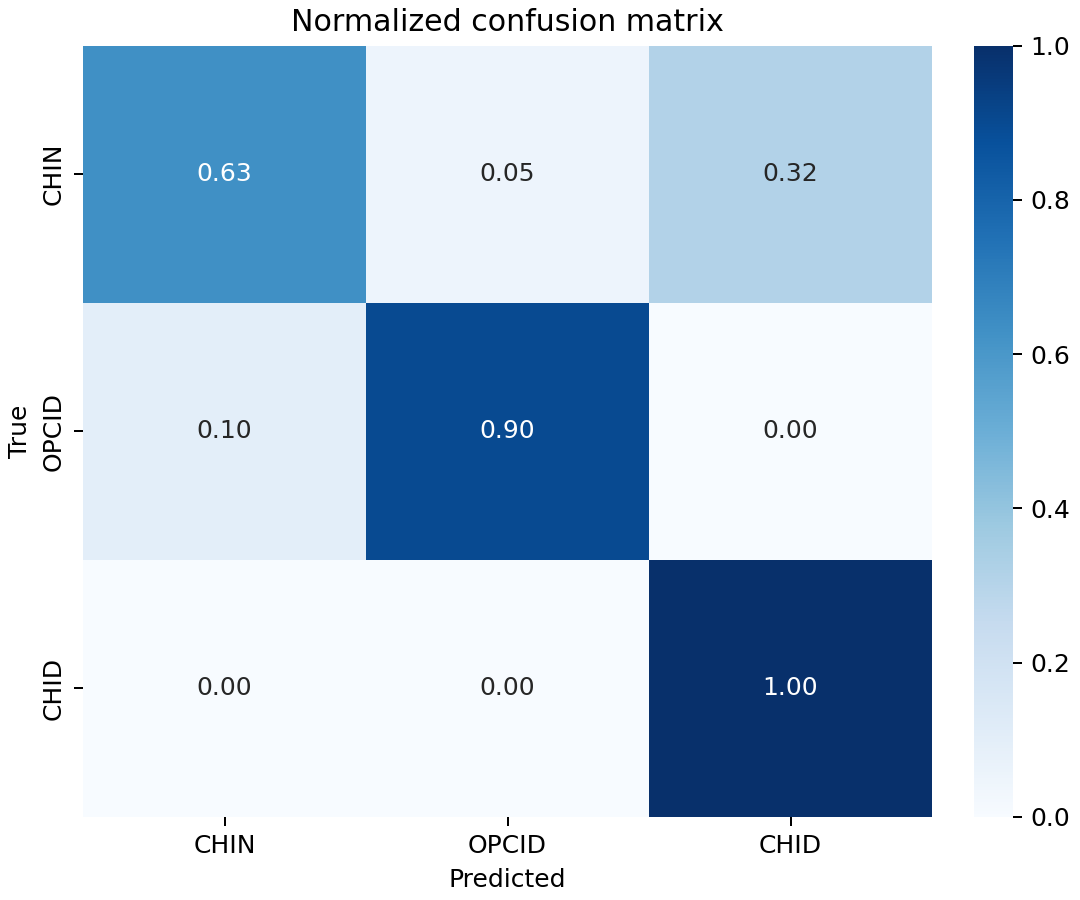

The file beside this chart, header and first rows:
True, CHIN, OPCID, CHID
CHIN, 0.6316, 0.05263, 0.3158
OPCID, 0.1, 0.9, 0.0
CHID, 0.0, 0.0, 1.0
